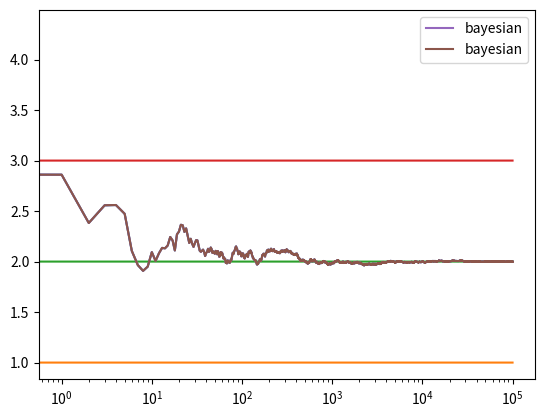

Generate this figure with matplotlib:
import numpy as np 
import matplotlib.pyplot as plt 

class BayesianBandit:
    def __init__(self, true_mean):
        self.true_mean = true_mean
        #parameters for mu - prior is N(0, 1)
        self.predicted_mean = 0
        self.lambda_ = 1
        self.sum_x = 0 
        self.tau = 1

    def pull(self):
        return np.random.randn() + self.true_mean
    
    def sample(self):
        return np.random.randn() / np.sqrt(self.lambda_) + self.predicted_mean
    
    def update(self, x):
        self.lambda_ += self.tau
        self.sum_x = x
        self.predicted_mean = self.tau*self.sum_x / self.lambda_

def run_experiment(m1, m2, m3, N):
    bandits = [BayesianBandit(m1), BayesianBandit(m2), BayesianBandit(m3)]

    data = np.empty(N)

    for i in range(N):
        j = np.argmax([b.sample() for b in bandits])
        x = bandits[j].pull()
        bandits[j].update(x)

        data[i] = x 

    cumulative_average = np.cumsum(data) / (np.arange(N) + 1)

    # plot moving average ctr
    plt.plot(cumulative_average)
    plt.plot(np.ones(N)*m1)
    plt.plot(np.ones(N)*m2)
    plt.plot(np.ones(N)*m3)
    plt.xscale('log')
    plt.show()

    return cumulative_average

if __name__ == '__main__':
    m1 = 1.0
    m2 = 2.0
    m3 = 3.0

    bayes = run_experiment(m1, m2, m3, 100000)

    #log scale plot
    plt.plot(bayes, label='bayesian')
    plt.legend()
    plt.xscale('log')
    plt.show()
    
    #linear plot
    plt.plot(bayes, label='bayesian')
    plt.legend()
    plt.show()